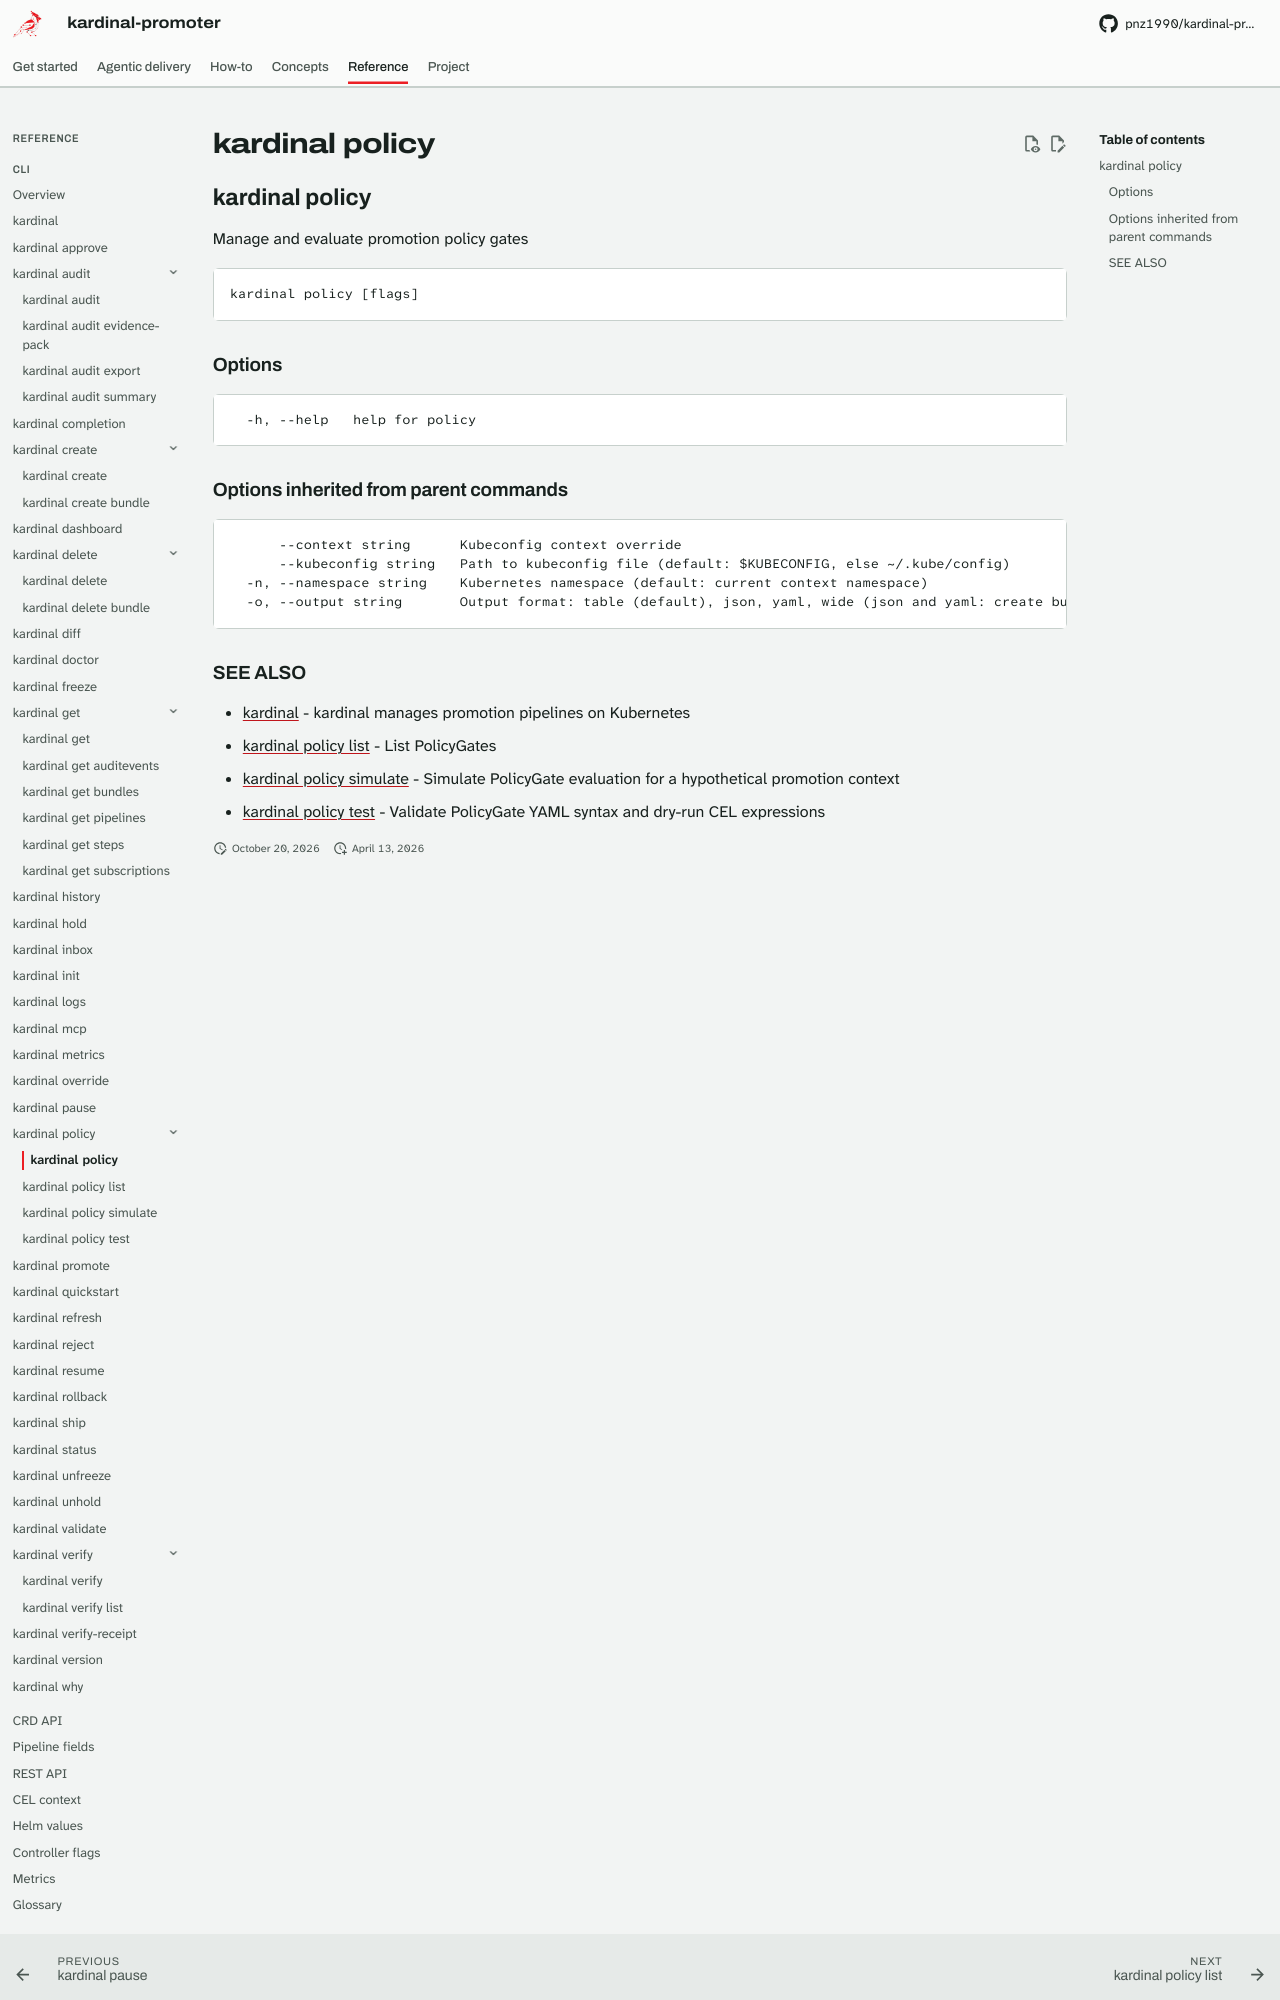

repository: pnz1990/kardinal-promoter · page: reference/cli/kardinal-policy/index.html · generator: mkdocs

## kardinal policy

Manage and evaluate promotion policy gates

```
kardinal policy [flags]
```

### Options

```
  -h, --help   help for policy
```

### Options inherited from parent commands

```
      --context string      Kubeconfig context override
      --kubeconfig string   Path to kubeconfig file (default: $KUBECONFIG, else ~/.kube/config)
  -n, --namespace string    Kubernetes namespace (default: current context namespace)
  -o, --output string       Output format: table (default), json, yaml, wide (json and yaml: create bundle, get auditevents, get bundles, get pipelines, get steps, get subscriptions, history, hold, inbox, promote, rollback, ship, status, unhold, verify-receipt, why; wide: get subscriptions, status, why)
```
